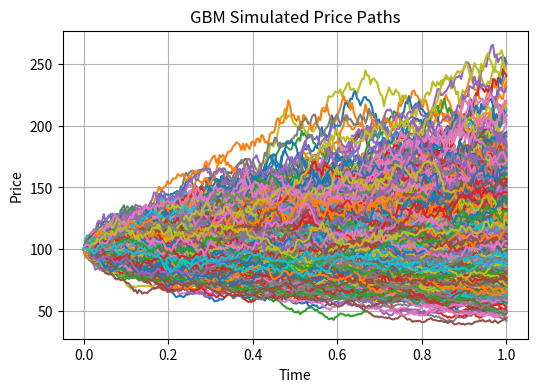
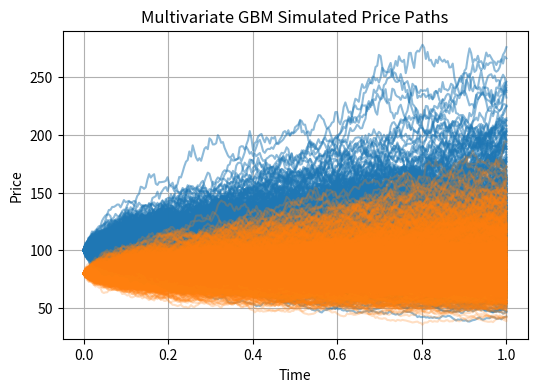

Source code (Python) for these figures, in order:
"""
Geometric Brownian Motion (GBM)
===============================

Explores geometric Brownian motion with reference to Chapter 3 from
"Stochastic Calculus for Finance II: Continuous-Time Models" (Shreve, 2008).

Covers:
  - Brownian motion fundamentals (martingales, Markov processes, quadratic variation)
  - GBM stochastic differential equation and its analytical solution via Ito's Lemma
  - Euler-Maruyama simulation method
  - Analytical (vectorized) simulation method
  - Multivariate GBM with correlated price paths

Source: "quantitative-finance-notebooks" collection
    Notebook 4.2 - Geometric Brownian Motion
"""

import numpy as np
import matplotlib.pyplot as plt
import scipy.stats as ss

# =============================================================================
# 1. Brownian Motion
# =============================================================================
#
# Brownian motion is a continuous stochastic process W(t), t >= 0, that has
# independent, normally distributed increments. For Brownian motion starting
# at 0, if 0 = t_0 < t_1 < ... < t_m, then the increments
#
#   W(t_1) - W(t_0), W(t_2) - W(t_1), ..., W(t_m) - W(t_{m-1})
#
# are independent and normally distributed with
#
#   E[W(t_{i+1}) - W(t_i)] = 0,    Var[W(t_{i+1}) - W(t_i)] = t_{i+1} - t_i.
#
# Two important classes of adapted stochastic processes are martingales and
# Markov processes.
#
# Martingale property:
#   E[M(t) | F(s)] = M(s)   for all 0 <= s <= t <= T.
#
# If E[M(t) | F(s)] >= M(s), we have a submartingale.
# If the inequality is reversed, we have a supermartingale.
#
# Markov property:
#   E[f(X(t)) | F(s)] = g(X(s))
#
# The estimate of f(X(t)) made at time s depends only on the process value
# X(s) at time s and not on the path of the process before time s.
#
# Brownian motion is both a martingale and a Markov process. Its transition
# density is:
#
#   p(tau, x, y) = (1 / sqrt(2*pi*tau)) * exp{ -(y - x)^2 / (2*tau) }
#
# A profound property of Brownian motion is that it accumulates quadratic
# variation at rate one per unit time:
#
#   sum_{j=0}^{m-1} (W(t_{j+1}) - W(t_j))^2  -->  T_2 - T_1
#
# as the partition becomes finer. We write dW(t)*dW(t) = dt.

# =============================================================================
# 2. Geometric Brownian Motion
# =============================================================================
#
# GBM was popularised in financial mathematics by Fisher Black and Myron Scholes
# when they used it to derive the Black-Scholes equation. The SDE which describes
# the evolution of a GBM stochastic process is:
#
#   dS_t = mu * S_t * dt + sigma * S_t * dW_t
#
# where:
#   dS_t  = change in asset price S at time t
#   mu    = drift coefficient (expected rate of return)
#   sigma = volatility coefficient (expected fluctuation)
#   W_t   = Wiener process (Brownian motion)
#
# The solution (via Ito's Lemma), given initial value S_0:
#
#   S_t = S_0 * exp{ (mu - 0.5*sigma^2)*t + sigma*W_t }
#
# The term (mu - 0.5*sigma^2)*t is the deterministic trend, adjusted for the
# volatility's effect on the average growth rate. The term sigma*W_t introduces
# randomness scaled by volatility.
#
# Discretized for numerical simulation:
#
#   S_t = S_0 * exp{ (mu - 0.5*sigma^2)*dt + sigma*sqrt(dt)*Z_t }
#
# where Z_t ~ N(0, 1).
#
# The log-normal distribution of S_t ensures positive asset prices:
#
#   ln(S_t) ~ N( ln(S_0) + (mu - 0.5*sigma^2)*t,  sigma^2 * t )
#
# Expected value and variance:
#
#   E[S_t]   = S_0 * exp(mu * t)
#   Var[S_t] = S_0^2 * exp(2*mu*t) * (exp(sigma^2 * t) - 1)

# -----------------------------------------------------------------------------
# Parameters
# -----------------------------------------------------------------------------


if __name__ == "__main__":
    T = 1.0                            # time horizon
    N = 252                            # number of steps within time horizon
    time = np.linspace(0, T, N + 1)   # from 0 to T with N+1 points (inclusive of T)
    dt = T / N                         # time step increment
    M = 1000                           # number of simulations
    mu = 0.1                           # drift coefficient per unit T
    sigma = 0.3                        # volatility per unit T
    S0 = 100.0                         # initial asset price

    # =============================================================================
    # 2.1 Euler-Maruyama Method
    # =============================================================================
    # Simulates the GBM process step-by-step.

    # Initialize an array to store the simulated paths
    S = np.zeros((N + 1, M))
    S[0, :] = S0

    # Simulate the GBM process
    Z = ss.norm.rvs(loc=0, scale=1, size=(N, M), random_state=42)
    for t in range(1, N + 1):
        S[t, :] = S[t-1, :] * np.exp((mu - 0.5 * sigma**2) * dt + sigma * np.sqrt(dt) * Z[t-1, :])

    # Plot the simulated price paths
    plt.figure(figsize=(6, 4))
    plt.plot(time, S)
    plt.title('GBM Simulated Price Paths')
    plt.xlabel('Time')
    plt.ylabel('Price')
    plt.grid(True)
    plt.show()

    # =============================================================================
    # 2.2 Analytical Method
    # =============================================================================
    # Utilizes vectorized operations to compute cumulative sums of log return increments.

    # Initialize an array to store the simulated paths
    S = np.zeros((N + 1, M))
    S[0, :] = S0

    # Simulate the GBM process
    W = ss.norm.rvs(loc=(mu - 0.5 * sigma**2) * dt, scale=sigma * np.sqrt(dt), size=(N, M), random_state=42
        )
    S[1:, :] = S0 * np.exp(np.cumsum(W, axis=0))

    # Plot the simulated price paths
    plt.figure(figsize=(6, 4))
    plt.plot(time, S)
    plt.title('GBM Simulated Price Paths')
    plt.xlabel('Time')
    plt.ylabel('Price')
    plt.grid(True)
    plt.show()

    # =============================================================================
    # 2.3 Multivariate GBM
    # =============================================================================
    #
    # GBM can be extended to the case where there are multiple correlated price
    # paths. Each price path follows the underlying process:
    #
    #   dS_t^i = mu_i * S_t^i * dt + sigma_i * S_t^i * dW_t^i
    #
    # where the Wiener processes are correlated such that:
    #
    #   E(dW_t^i * dW_t^j) = rho_{i,j} * dt,   with rho_{i,i} = 1.
    #
    # Covariance between assets:
    #
    #   Cov(S_t^i, S_t^j) = S_0^i * S_0^j * exp((mu_i + mu_j)*t)
    #                        * (exp(rho_{i,j} * sigma_i * sigma_j * t) - 1)
    #
    # A multivariate formulation with independent driving Brownian motions W_t^j:
    #
    #   dS_t^i = mu_i * S_t^i * dt + sum_{j=1}^{d} sigma_{i,j} * S_t^i * dW_t^j
    #
    # where sigma_{i,j} = rho_{i,j} * sigma_i * sigma_j encodes the correlation.

    # -----------------------------------------------------------------------------
    # Multivariate Parameters
    # -----------------------------------------------------------------------------
    T = 1.0                                              # time horizon
    N = 252                                              # number of steps within time horizon
    time = np.linspace(0, T, N + 1)                      # from 0 to T with N+1 points (inclusive of T)
    dt = T / N                                           # time step increment
    M = 1000                                             # number of simulations
    mu = np.array([0.1, 0.12])                           # drift coefficients for each asset per unit T
    sigma = np.array([0.3, 0.27])                        # volatility coefficients for each asset per unit T
    S0 = np.array([100.0, 80.0])                         # initial asset prices
    num_endog = len(S0)                                  # number of assets
    cov = np.array([[0.09, 0.04], [0.04, 0.07]])         # covariance matrix

    # Initialize an array to store the simulated paths
    S = np.zeros((N + 1, M, num_endog))
    S[0, :, :] = S0

    # Simulate the GBM process
    W = ss.multivariate_normal.rvs(mean=(mu - 0.5 * np.diag(cov)) * dt, cov=cov * dt, size=(N, M), random_state=42)
    S[1:, :, :] = S0 * np.exp(np.cumsum(W, axis=0))

    # Plot the simulated price paths
    plt.figure(figsize=(6, 4))
    plt.plot(time, S[:, :, 0], color='C0', alpha=0.5)
    plt.plot(time, S[:, :, 1], color='C1', alpha=0.25)
    plt.title('Multivariate GBM Simulated Price Paths')
    plt.xlabel('Time')
    plt.ylabel('Price')
    plt.grid(True)
    plt.show()
